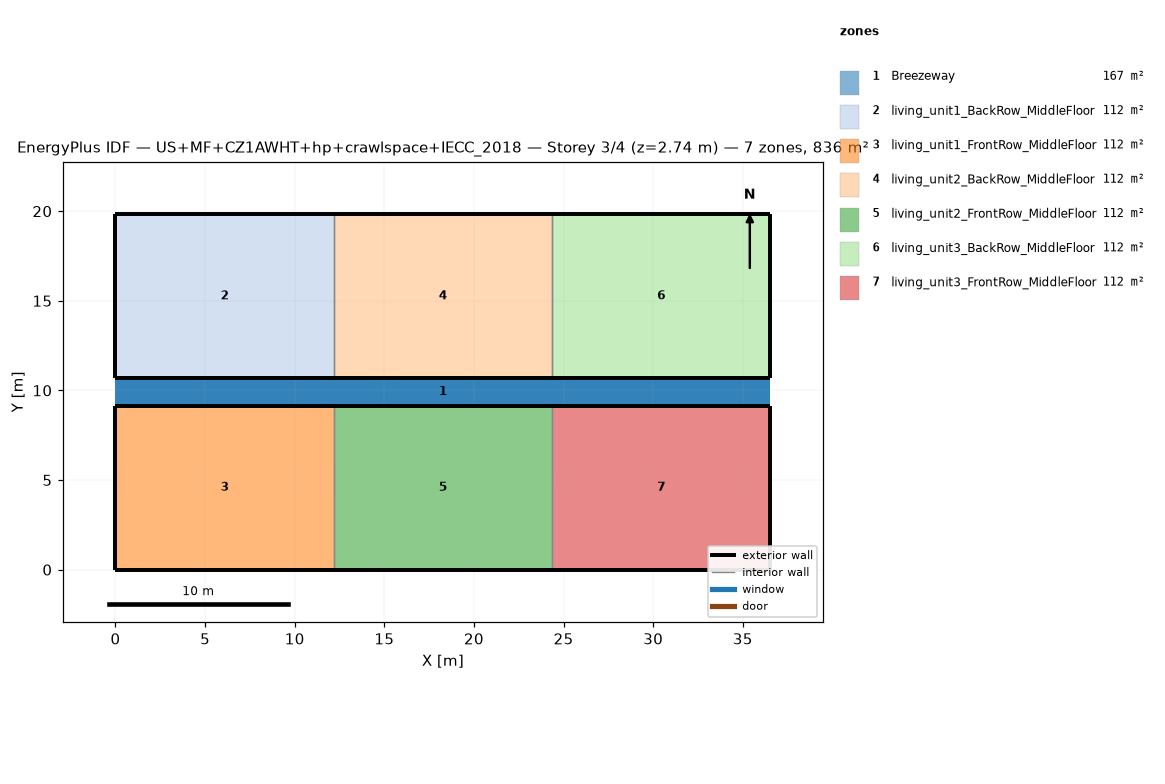
=== STOREY PLAN SPEC (per zone: floor XY polygon, exterior-wall plan segments, windows/doors) ===
zone 1: Breezeway  (167.0 m²)
  floor: (36.54, 9.16) (0.00, 9.16) (0.00, 10.68) (36.54, 10.68)
  floor: (36.54, 9.16) (0.00, 9.16) (0.00, 10.68) (36.54, 10.68)
  floor: (36.54, 9.16) (0.00, 9.16) (0.00, 10.68) (36.54, 10.68)
zone 2: living_unit1_BackRow_MiddleFloor  (111.5 m²)
  floor: (12.18, 10.68) (0.00, 10.68) (0.00, 19.84) (12.18, 19.84)
  exterior wall: (0.00, 10.68) – (12.18, 10.68)  [12.2 m]
  exterior wall: (12.18, 19.84) – (0.00, 19.84)  [12.2 m]
  exterior wall: (0.00, 19.84) – (0.00, 10.68)  [9.2 m]
  interior walls: 1
zone 3: living_unit1_FrontRow_MiddleFloor  (111.5 m²)
  floor: (12.18, 0.00) (0.00, 0.00) (0.00, 9.16) (12.18, 9.16)
  exterior wall: (0.00, 0.00) – (12.18, 0.00)  [12.2 m]
  exterior wall: (12.18, 9.16) – (0.00, 9.16)  [12.2 m]
  exterior wall: (0.00, 9.16) – (0.00, 0.00)  [9.2 m]
  interior walls: 1
zone 4: living_unit2_BackRow_MiddleFloor  (111.5 m²)
  floor: (24.36, 10.68) (12.18, 10.68) (12.18, 19.84) (24.36, 19.84)
  exterior wall: (12.18, 10.68) – (24.36, 10.68)  [12.2 m]
  exterior wall: (24.36, 19.84) – (12.18, 19.84)  [12.2 m]
  interior walls: 2
zone 5: living_unit2_FrontRow_MiddleFloor  (111.5 m²)
  floor: (24.36, 0.00) (12.18, 0.00) (12.18, 9.16) (24.36, 9.16)
  exterior wall: (12.18, 0.00) – (24.36, 0.00)  [12.2 m]
  exterior wall: (24.36, 9.16) – (12.18, 9.16)  [12.2 m]
  interior walls: 2
zone 6: living_unit3_BackRow_MiddleFloor  (111.5 m²)
  floor: (36.54, 10.68) (24.36, 10.68) (24.36, 19.84) (36.54, 19.84)
  exterior wall: (24.36, 10.68) – (36.54, 10.68)  [12.2 m]
  exterior wall: (36.54, 10.68) – (36.54, 19.84)  [9.2 m]
  exterior wall: (36.54, 19.84) – (24.36, 19.84)  [12.2 m]
  interior walls: 1
zone 7: living_unit3_FrontRow_MiddleFloor  (111.5 m²)
  floor: (36.54, 0.00) (24.36, 0.00) (24.36, 9.16) (36.54, 9.16)
  exterior wall: (24.36, 0.00) – (36.54, 0.00)  [12.2 m]
  exterior wall: (36.54, 0.00) – (36.54, 9.16)  [9.2 m]
  exterior wall: (36.54, 9.16) – (24.36, 9.16)  [12.2 m]
  interior walls: 1

=== DERIVED (storey summary) ===
Building: US+MF+CZ1AWHT+hp+crawlspace+IECC_2018
Storey: 3 of 4  (floor level z = 2.74 m)
Storey gross floor area: 836.2 m²
Zones on this storey: 7
  - Breezeway: floor 167.0 m²
  - living_unit1_BackRow_MiddleFloor: floor 111.5 m²; exterior wall 33.5 m (86.9 m²); WWR 0.0%
  - living_unit1_FrontRow_MiddleFloor: floor 111.5 m²; exterior wall 33.5 m (86.9 m²); WWR 0.0%
  - living_unit2_BackRow_MiddleFloor: floor 111.5 m²; exterior wall 24.4 m (63.1 m²); WWR 0.0%
  - living_unit2_FrontRow_MiddleFloor: floor 111.5 m²; exterior wall 24.4 m (63.1 m²); WWR 0.0%
  - living_unit3_BackRow_MiddleFloor: floor 111.5 m²; exterior wall 33.5 m (86.9 m²); WWR 0.0%
  - living_unit3_FrontRow_MiddleFloor: floor 111.5 m²; exterior wall 33.5 m (86.9 m²); WWR 0.0%
Zone adjacency (shared interzone walls):
  - living_unit1_BackRow_MiddleFloor ↔ living_unit2_BackRow_MiddleFloor
  - living_unit1_FrontRow_MiddleFloor ↔ living_unit2_FrontRow_MiddleFloor
  - living_unit2_BackRow_MiddleFloor ↔ living_unit3_BackRow_MiddleFloor
  - living_unit2_FrontRow_MiddleFloor ↔ living_unit3_FrontRow_MiddleFloor